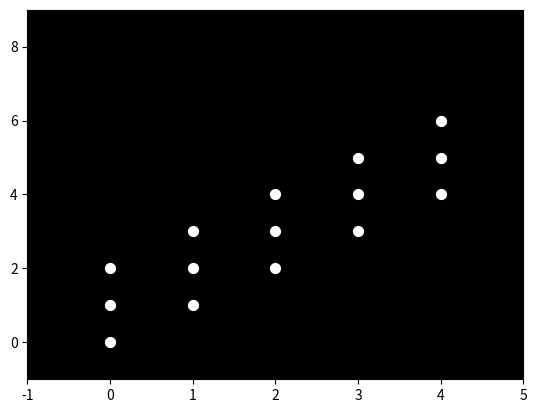

The matplotlib source for this figure:

import numpy as np
import matplotlib.pyplot as plt
import matplotlib.animation as animation

# Define the initial positions of the points
initial_positions = np.array([
    [0, 0], [1, 1], [2, 2], [3, 3], [4, 4],
    [0, 1], [1, 2], [2, 3], [3, 4], [4, 5],
    [0, 2], [1, 3], [2, 4], [3, 5], [4, 6]
])

# Define the target positions of the points after jumping up
target_positions = np.array([
    [0, 2], [1, 3], [2, 4], [3, 5], [4, 6],
    [0, 3], [1, 4], [2, 5], [3, 6], [4, 7],
    [0, 4], [1, 5], [2, 6], [3, 7], [4, 8]
])

# Create a figure and axis with a black background
fig, ax = plt.subplots()
ax.set_facecolor('black')
ax.set_xlim(-1, 5)
ax.set_ylim(-1, 9)

# Create a list of scatter objects for each point
scatters = []
for i in range(15):
    scatters.append(ax.scatter([], [], s=50, c='white'))

# Define the update function for the animation
def update(frame):
    # Calculate the current position of each point based on the frame number
    current_positions = (1 - frame / 100) * initial_positions + (frame / 100) * target_positions
    
    # Update the position of each scatter object
    for i in range(15):
        scatters[i].set_offsets(current_positions[i])
    
    return scatters

# Create the animation
ani = animation.FuncAnimation(fig, update, frames=100, interval=20, blit=True)

# Show the animation
plt.show()
